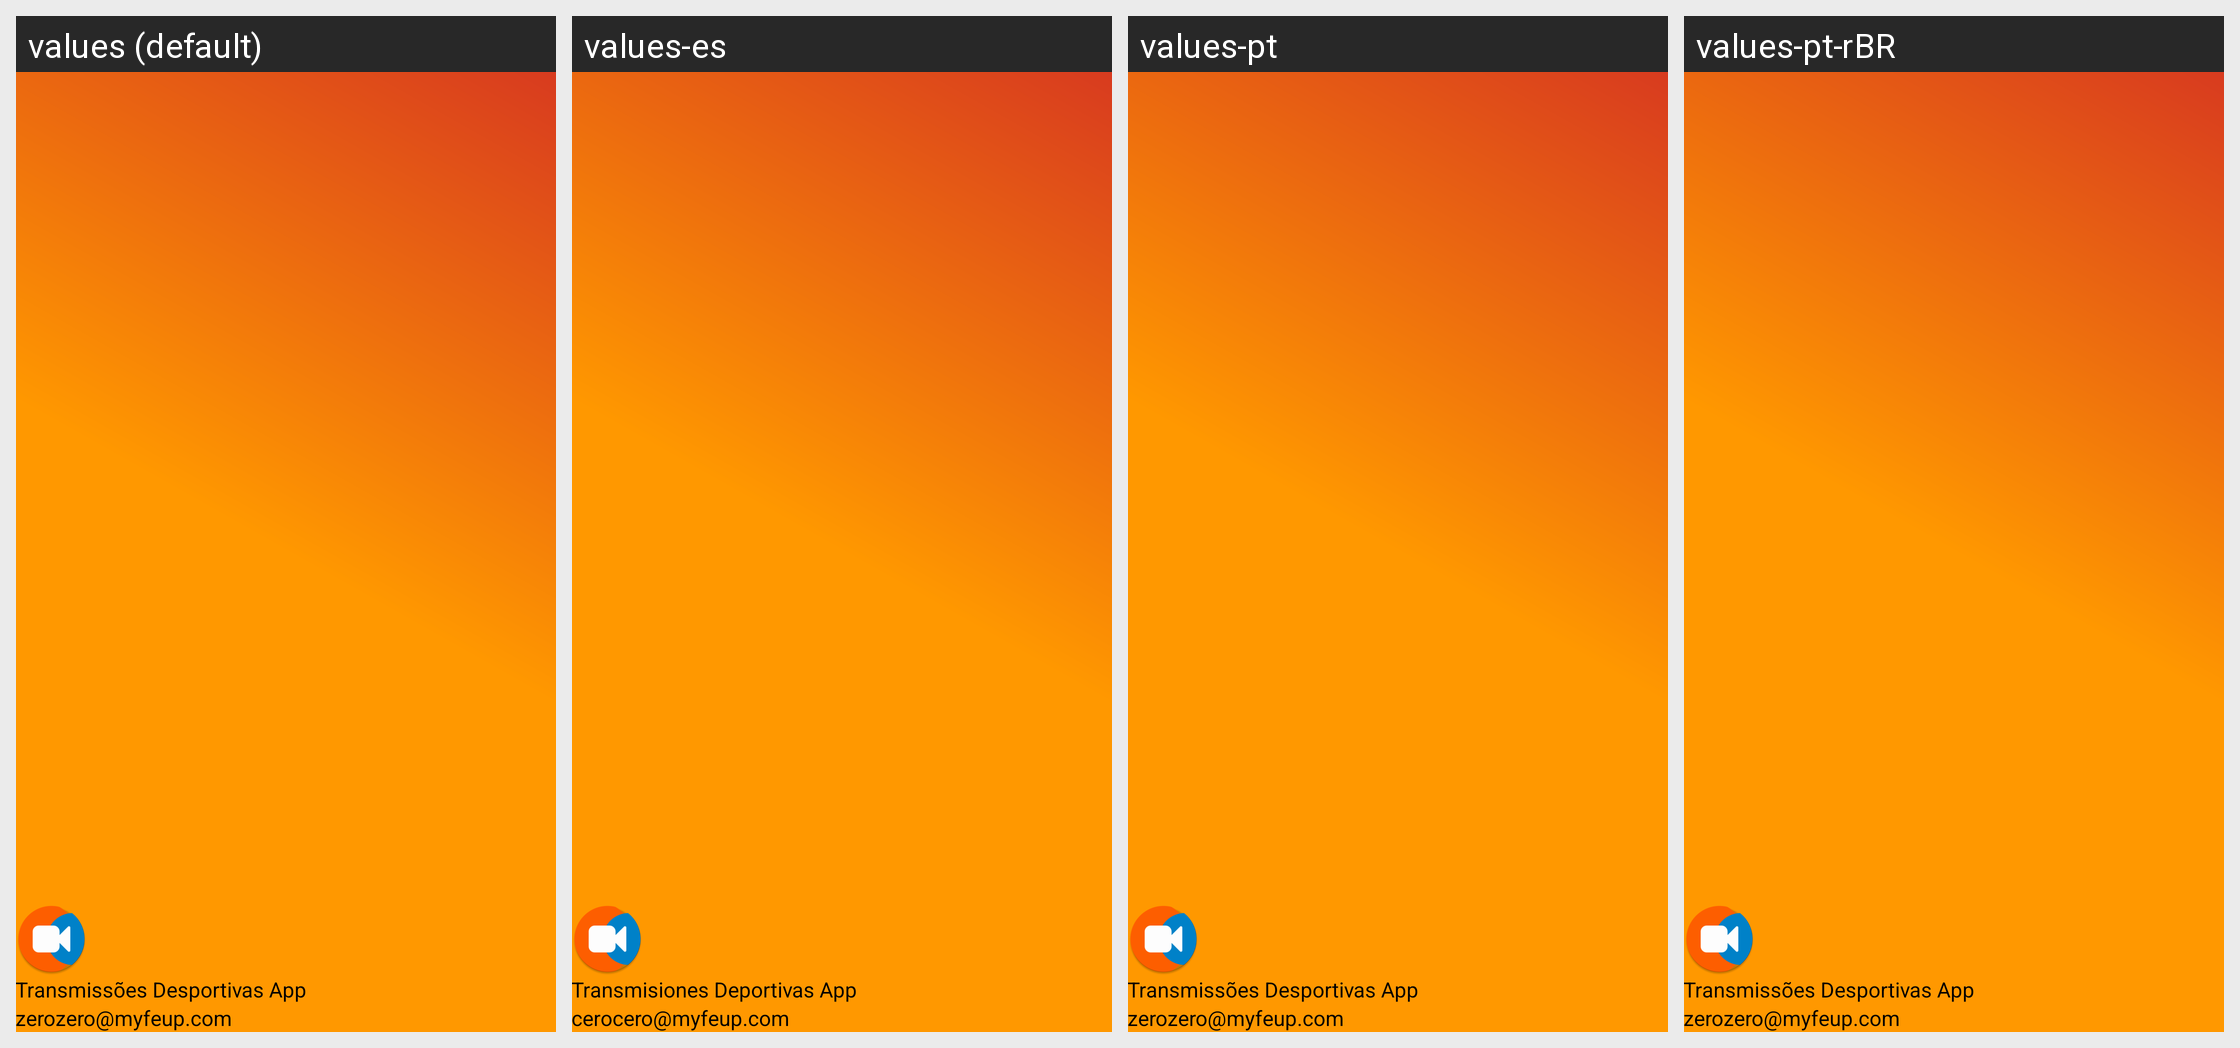

Translations of the strings shown on this Android screen, per locale in the grid:
Android screen res/layout/nav_header_main2.xml rendered under 4 locales, left to right: values (default), values-es, values-pt, values-pt-rBR. Device: Nexus 5 (rendered at 1080×1920; each locale shown at half size, 540×960, under a caption strip naming it); theme AppTheme.
Strings drawn on this screen, with the default value and each locale's value (text and hints the layout hard-codes, and strings that could not be matched under every locale, appear in the picture but are not listed):

nav_header_title
  values: Transmissões Desportivas App
  values-es: Transmisiones Deportivas App
  values-pt: Transmissões Desportivas App
  values-pt-rBR: Transmissões Desportivas App

nav_header_subtitle
  values: zerozero@myfeup.com
  values-es: cerocero@myfeup.com
  values-pt: zerozero@myfeup.com
  values-pt-rBR: zerozero@myfeup.com
